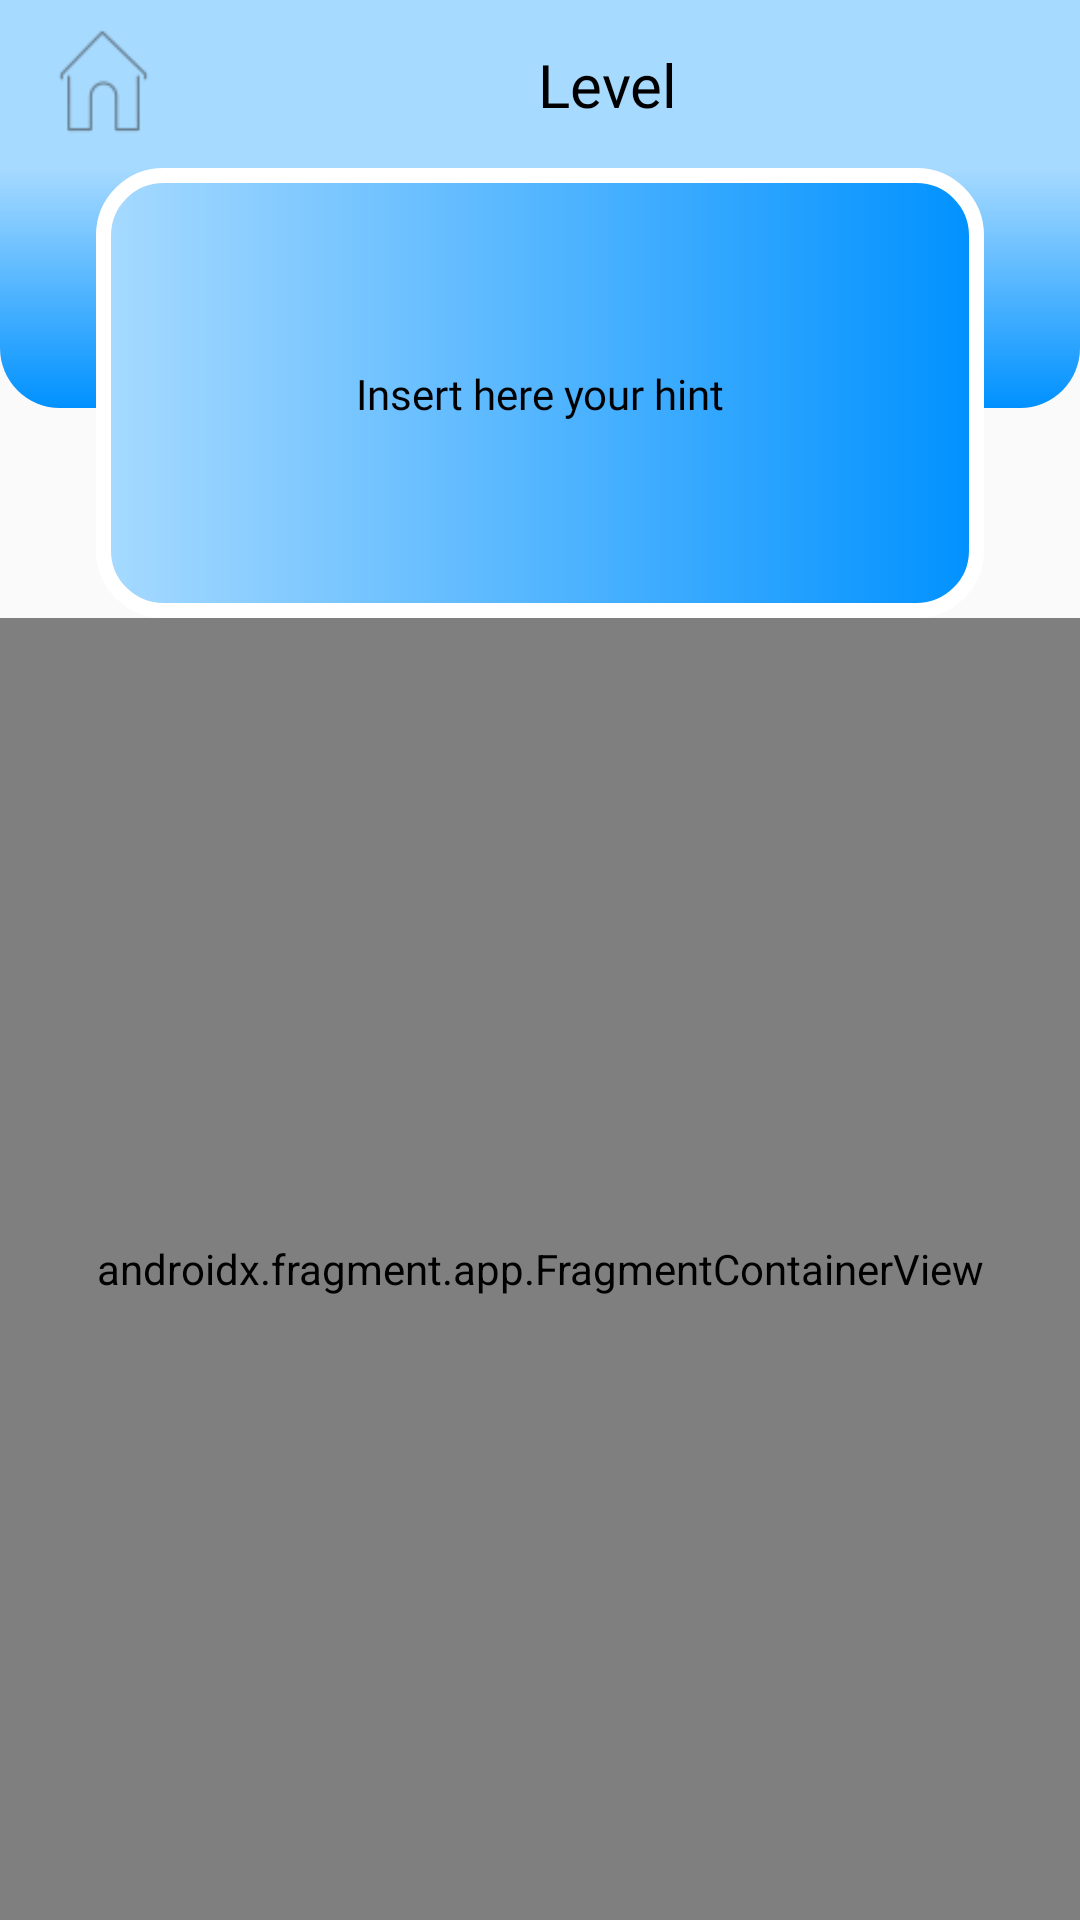

Produce the Android XML layout that renders to this screen, including the resource entries it uses.
<!-- AndroidManifest.xml: application theme Theme.AppCompat.Light.NoActionBar -->
<!-- res/layout/activity_levels.xml -->
<?xml version="1.0" encoding="utf-8"?>
<androidx.constraintlayout.widget.ConstraintLayout xmlns:android="http://schemas.android.com/apk/res/android"
    xmlns:app="http://schemas.android.com/apk/res-auto"
    xmlns:tools="http://schemas.android.com/tools"
    android:layout_width="match_parent"
    android:layout_height="match_parent"
    tools:context=".ui.levels.LevelsActivity">

    <androidx.appcompat.widget.Toolbar
        android:id="@+id/toolbar"
        android:layout_width="match_parent"
        android:layout_height="wrap_content"
        android:background="@color/light_blue"
        android:minHeight="?attr/actionBarSize"
        android:theme="?attr/actionBarTheme"
        app:layout_constraintEnd_toEndOf="parent"
        app:layout_constraintStart_toStartOf="parent"
        app:layout_constraintTop_toTopOf="parent" />

    <ImageView
        android:id="@+id/homeIV"
        android:layout_width="69dp"
        android:layout_height="54dp"
        app:layout_constraintStart_toStartOf="@+id/toolbar"
        app:layout_constraintTop_toTopOf="parent"
        app:srcCompat="@drawable/ic_home" />

    <TextView
        android:id="@+id/levelNumberTV"
        android:layout_width="wrap_content"
        android:layout_height="wrap_content"
        android:layout_marginStart="8dp"
        android:layout_marginEnd="32dp"
        android:fontFamily="@font/allerta_stencil"
        android:text="Level"
        android:textColor="@color/black"
        android:textSize="20sp"
        app:layout_constraintBottom_toBottomOf="@+id/toolbar"
        app:layout_constraintEnd_toEndOf="@+id/toolbar"
        app:layout_constraintStart_toEndOf="@+id/homeIV"
        app:layout_constraintTop_toTopOf="parent" />

    <View
        android:id="@+id/bottomToolView"
        android:layout_width="wrap_content"
        android:layout_height="80dp"
        android:background="@drawable/background_bottom_toolbar"
        app:layout_constraintEnd_toEndOf="parent"
        app:layout_constraintStart_toStartOf="parent"
        app:layout_constraintTop_toBottomOf="@+id/toolbar" />

    <View
        android:id="@+id/roundHintView"
        android:layout_width="0dp"
        android:layout_height="150dp"
        android:layout_marginStart="32dp"
        android:layout_marginEnd="32dp"
        android:background="@drawable/rounded_box"
        app:layout_constraintEnd_toEndOf="parent"
        app:layout_constraintHorizontal_bias="0.0"
        app:layout_constraintStart_toStartOf="parent"
        app:layout_constraintTop_toBottomOf="@+id/toolbar" />

    <TextView
        android:id="@+id/hintTV"
        android:layout_width="wrap_content"
        android:layout_height="wrap_content"
        android:fontFamily="@font/allerta_stencil"
        android:text="Insert here your hint"
        android:textColor="@color/black"
        app:layout_constraintBottom_toBottomOf="@+id/roundHintView"
        app:layout_constraintEnd_toEndOf="@+id/roundHintView"
        app:layout_constraintStart_toStartOf="@+id/roundHintView"
        app:layout_constraintTop_toBottomOf="@+id/toolbar" />

    <androidx.fragment.app.FragmentContainerView
        android:id="@+id/fragmentContainerView"
        android:name="it.sapienza.solveit.ui.levels.LevelOneFragment"
        android:layout_width="match_parent"
        android:layout_height="0dp"
        app:layout_constraintBottom_toBottomOf="parent"
        app:layout_constraintEnd_toEndOf="parent"
        app:layout_constraintStart_toStartOf="parent"
        app:layout_constraintTop_toBottomOf="@+id/roundHintView" />

</androidx.constraintlayout.widget.ConstraintLayout>
<!-- resources referenced by this layout -->
<resources>
  <color name="black">#FF000000</color>
  <color name="light_blue">#A7DAFF</color>
  <!-- drawable background_bottom_toolbar (drawable) -->
  <?xml version="1.0" encoding="utf-8"?>
  <shape xmlns:android="http://schemas.android.com/apk/res/android">
      <gradient android:startColor="@color/light_blue" android:endColor="@color/blue"
          android:angle="270"/>
      <corners android:bottomLeftRadius="20dp" android:bottomRightRadius="20dp" />
  </shape>
  <!-- drawable ic_home: png bitmap (drawable-hdpi, 484 bytes) -->
  <!-- drawable rounded_box (drawable) -->
  <?xml version="1.0" encoding="utf-8"?>
  <shape xmlns:android="http://schemas.android.com/apk/res/android">
      <gradient android:startColor="@color/light_blue" android:endColor="@color/blue" />
      <corners android:radius="20dp" />
      <stroke android:color="@color/white" android:width="5dp"/>
  </shape>
  <color name="blue">#0091FF</color>
  <color name="white">#FFFFFFFF</color>
</resources>
